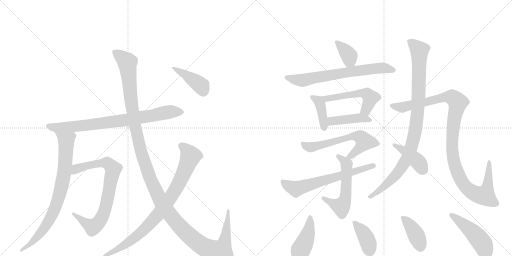
t = 0.00 s
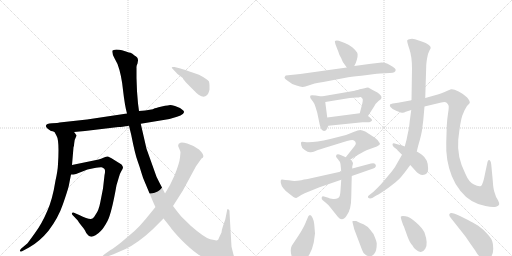
t = 3.23 s
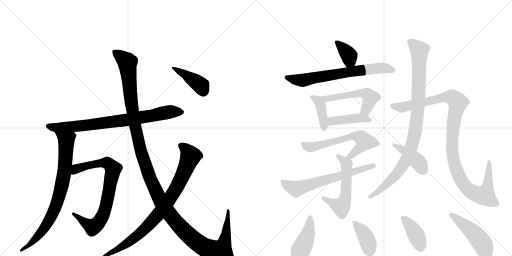
t = 6.46 s
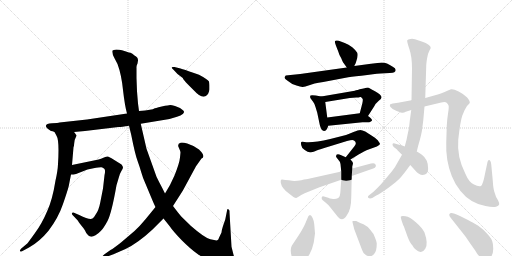
t = 9.69 s
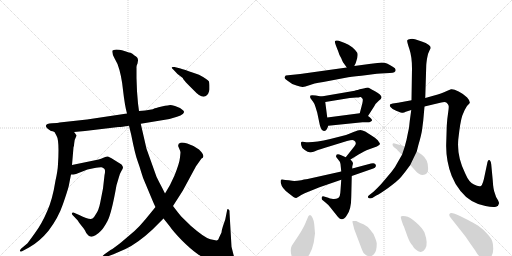
t = 12.92 s
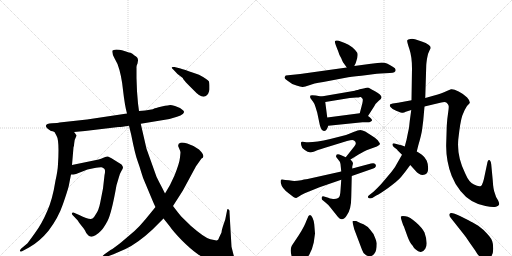
t = 16.15 s

The animated SVG that drew these frames (rendered in a browser with its animation timeline set to each time). Animation: 21 CSS @keyframes rules; one cycle of 16.15 s.

<svg version="1.1" viewBox="0 0 2048 1024" xmlns="http://www.w3.org/2000/svg">
  <g stroke="lightgray" stroke-dasharray="1,1" stroke-width="1" transform="scale(4, 4)">
    <line x1="0" y1="0" x2="256" y2="256"></line>
    <line x1="256" y1="0" x2="0" y2="256"></line>
    <line x1="128" y1="0" x2="128" y2="256"></line>
    <line x1="0" y1="128" x2="256" y2="128"></line>
    <line x1="256" y1="0" x2="512" y2="256"></line>
    <line x1="512" y1="0" x2="256" y2="256"></line>
    <line x1="384" y1="0" x2="384" y2="256"></line>
    <line x1="256" y1="128" x2="512" y2="128"></line>
  </g>
<g transform="scale(1, -1) translate(0, -850)">
   <style type="text/css">
    @keyframes keyframes0 {
      from {
       stroke: black;
       stroke-dashoffset: 795;
       stroke-width: 128;
       }
       72% {
       animation-timing-function: step-end;
       stroke: black;
       stroke-dashoffset: 0;
       stroke-width: 128;
       }
       to {
       stroke: black;
       stroke-width: 1024;
       }
       }
       #make-me-a-hanzi-animation-0 {
         animation: keyframes0 0.896973s both;
         animation-delay: 0.000000s;
         animation-timing-function: linear;
       }
    @keyframes keyframes1 {
      from {
       stroke: black;
       stroke-dashoffset: 803;
       stroke-width: 128;
       }
       72% {
       animation-timing-function: step-end;
       stroke: black;
       stroke-dashoffset: 0;
       stroke-width: 128;
       }
       to {
       stroke: black;
       stroke-width: 1024;
       }
       }
       #make-me-a-hanzi-animation-1 {
         animation: keyframes1 0.903483s both;
         animation-delay: 0.896973s;
         animation-timing-function: linear;
       }
    @keyframes keyframes2 {
      from {
       stroke: black;
       stroke-dashoffset: 784;
       stroke-width: 128;
       }
       72% {
       animation-timing-function: step-end;
       stroke: black;
       stroke-dashoffset: 0;
       stroke-width: 128;
       }
       to {
       stroke: black;
       stroke-width: 1024;
       }
       }
       #make-me-a-hanzi-animation-2 {
         animation: keyframes2 0.888021s both;
         animation-delay: 1.800456s;
         animation-timing-function: linear;
       }
    @keyframes keyframes3 {
      from {
       stroke: black;
       stroke-dashoffset: 1387;
       stroke-width: 128;
       }
       82% {
       animation-timing-function: step-end;
       stroke: black;
       stroke-dashoffset: 0;
       stroke-width: 128;
       }
       to {
       stroke: black;
       stroke-width: 1024;
       }
       }
       #make-me-a-hanzi-animation-3 {
         animation: keyframes3 1.378743s both;
         animation-delay: 2.688477s;
         animation-timing-function: linear;
       }
    @keyframes keyframes4 {
      from {
       stroke: black;
       stroke-dashoffset: 856;
       stroke-width: 128;
       }
       74% {
       animation-timing-function: step-end;
       stroke: black;
       stroke-dashoffset: 0;
       stroke-width: 128;
       }
       to {
       stroke: black;
       stroke-width: 1024;
       }
       }
       #make-me-a-hanzi-animation-4 {
         animation: keyframes4 0.946615s both;
         animation-delay: 4.067220s;
         animation-timing-function: linear;
       }
    @keyframes keyframes5 {
      from {
       stroke: black;
       stroke-dashoffset: 413;
       stroke-width: 128;
       }
       57% {
       animation-timing-function: step-end;
       stroke: black;
       stroke-dashoffset: 0;
       stroke-width: 128;
       }
       to {
       stroke: black;
       stroke-width: 1024;
       }
       }
       #make-me-a-hanzi-animation-5 {
         animation: keyframes5 0.586100s both;
         animation-delay: 5.013835s;
         animation-timing-function: linear;
       }
    @keyframes keyframes6 {
      from {
       stroke: black;
       stroke-dashoffset: 368;
       stroke-width: 128;
       }
       55% {
       animation-timing-function: step-end;
       stroke: black;
       stroke-dashoffset: 0;
       stroke-width: 128;
       }
       to {
       stroke: black;
       stroke-width: 1024;
       }
       }
       #make-me-a-hanzi-animation-6 {
         animation: keyframes6 0.549479s both;
         animation-delay: 5.599935s;
         animation-timing-function: linear;
       }
    @keyframes keyframes7 {
      from {
       stroke: black;
       stroke-dashoffset: 683;
       stroke-width: 128;
       }
       69% {
       animation-timing-function: step-end;
       stroke: black;
       stroke-dashoffset: 0;
       stroke-width: 128;
       }
       to {
       stroke: black;
       stroke-width: 1024;
       }
       }
       #make-me-a-hanzi-animation-7 {
         animation: keyframes7 0.805827s both;
         animation-delay: 6.149414s;
         animation-timing-function: linear;
       }
    @keyframes keyframes8 {
      from {
       stroke: black;
       stroke-dashoffset: 400;
       stroke-width: 128;
       }
       57% {
       animation-timing-function: step-end;
       stroke: black;
       stroke-dashoffset: 0;
       stroke-width: 128;
       }
       to {
       stroke: black;
       stroke-width: 1024;
       }
       }
       #make-me-a-hanzi-animation-8 {
         animation: keyframes8 0.575521s both;
         animation-delay: 6.955241s;
         animation-timing-function: linear;
       }
    @keyframes keyframes9 {
      from {
       stroke: black;
       stroke-dashoffset: 523;
       stroke-width: 128;
       }
       63% {
       animation-timing-function: step-end;
       stroke: black;
       stroke-dashoffset: 0;
       stroke-width: 128;
       }
       to {
       stroke: black;
       stroke-width: 1024;
       }
       }
       #make-me-a-hanzi-animation-9 {
         animation: keyframes9 0.675618s both;
         animation-delay: 7.530762s;
         animation-timing-function: linear;
       }
    @keyframes keyframes10 {
      from {
       stroke: black;
       stroke-dashoffset: 424;
       stroke-width: 128;
       }
       58% {
       animation-timing-function: step-end;
       stroke: black;
       stroke-dashoffset: 0;
       stroke-width: 128;
       }
       to {
       stroke: black;
       stroke-width: 1024;
       }
       }
       #make-me-a-hanzi-animation-10 {
         animation: keyframes10 0.595052s both;
         animation-delay: 8.206380s;
         animation-timing-function: linear;
       }
    @keyframes keyframes11 {
      from {
       stroke: black;
       stroke-dashoffset: 613;
       stroke-width: 128;
       }
       67% {
       animation-timing-function: step-end;
       stroke: black;
       stroke-dashoffset: 0;
       stroke-width: 128;
       }
       to {
       stroke: black;
       stroke-width: 1024;
       }
       }
       #make-me-a-hanzi-animation-11 {
         animation: keyframes11 0.748861s both;
         animation-delay: 8.801432s;
         animation-timing-function: linear;
       }
    @keyframes keyframes12 {
      from {
       stroke: black;
       stroke-dashoffset: 551;
       stroke-width: 128;
       }
       64% {
       animation-timing-function: step-end;
       stroke: black;
       stroke-dashoffset: 0;
       stroke-width: 128;
       }
       to {
       stroke: black;
       stroke-width: 1024;
       }
       }
       #make-me-a-hanzi-animation-12 {
         animation: keyframes12 0.698405s both;
         animation-delay: 9.550293s;
         animation-timing-function: linear;
       }
    @keyframes keyframes13 {
      from {
       stroke: black;
       stroke-dashoffset: 643;
       stroke-width: 128;
       }
       68% {
       animation-timing-function: step-end;
       stroke: black;
       stroke-dashoffset: 0;
       stroke-width: 128;
       }
       to {
       stroke: black;
       stroke-width: 1024;
       }
       }
       #make-me-a-hanzi-animation-13 {
         animation: keyframes13 0.773275s both;
         animation-delay: 10.248698s;
         animation-timing-function: linear;
       }
    @keyframes keyframes14 {
      from {
       stroke: black;
       stroke-dashoffset: 964;
       stroke-width: 128;
       }
       76% {
       animation-timing-function: step-end;
       stroke: black;
       stroke-dashoffset: 0;
       stroke-width: 128;
       }
       to {
       stroke: black;
       stroke-width: 1024;
       }
       }
       #make-me-a-hanzi-animation-14 {
         animation: keyframes14 1.034505s both;
         animation-delay: 11.021973s;
         animation-timing-function: linear;
       }
    @keyframes keyframes15 {
      from {
       stroke: black;
       stroke-dashoffset: 1107;
       stroke-width: 128;
       }
       78% {
       animation-timing-function: step-end;
       stroke: black;
       stroke-dashoffset: 0;
       stroke-width: 128;
       }
       to {
       stroke: black;
       stroke-width: 1024;
       }
       }
       #make-me-a-hanzi-animation-15 {
         animation: keyframes15 1.150879s both;
         animation-delay: 12.056478s;
         animation-timing-function: linear;
       }
    @keyframes keyframes16 {
      from {
       stroke: black;
       stroke-dashoffset: 410;
       stroke-width: 128;
       }
       57% {
       animation-timing-function: step-end;
       stroke: black;
       stroke-dashoffset: 0;
       stroke-width: 128;
       }
       to {
       stroke: black;
       stroke-width: 1024;
       }
       }
       #make-me-a-hanzi-animation-16 {
         animation: keyframes16 0.583659s both;
         animation-delay: 13.207357s;
         animation-timing-function: linear;
       }
    @keyframes keyframes17 {
      from {
       stroke: black;
       stroke-dashoffset: 418;
       stroke-width: 128;
       }
       58% {
       animation-timing-function: step-end;
       stroke: black;
       stroke-dashoffset: 0;
       stroke-width: 128;
       }
       to {
       stroke: black;
       stroke-width: 1024;
       }
       }
       #make-me-a-hanzi-animation-17 {
         animation: keyframes17 0.590169s both;
         animation-delay: 13.791016s;
         animation-timing-function: linear;
       }
    @keyframes keyframes18 {
      from {
       stroke: black;
       stroke-dashoffset: 389;
       stroke-width: 128;
       }
       56% {
       animation-timing-function: step-end;
       stroke: black;
       stroke-dashoffset: 0;
       stroke-width: 128;
       }
       to {
       stroke: black;
       stroke-width: 1024;
       }
       }
       #make-me-a-hanzi-animation-18 {
         animation: keyframes18 0.566569s both;
         animation-delay: 14.381185s;
         animation-timing-function: linear;
       }
    @keyframes keyframes19 {
      from {
       stroke: black;
       stroke-dashoffset: 399;
       stroke-width: 128;
       }
       56% {
       animation-timing-function: step-end;
       stroke: black;
       stroke-dashoffset: 0;
       stroke-width: 128;
       }
       to {
       stroke: black;
       stroke-width: 1024;
       }
       }
       #make-me-a-hanzi-animation-19 {
         animation: keyframes19 0.574707s both;
         animation-delay: 14.947754s;
         animation-timing-function: linear;
       }
    @keyframes keyframes20 {
      from {
       stroke: black;
       stroke-dashoffset: 464;
       stroke-width: 128;
       }
       60% {
       animation-timing-function: step-end;
       stroke: black;
       stroke-dashoffset: 0;
       stroke-width: 128;
       }
       to {
       stroke: black;
       stroke-width: 1024;
       }
       }
       #make-me-a-hanzi-animation-20 {
         animation: keyframes20 0.627604s both;
         animation-delay: 15.522461s;
         animation-timing-function: linear;
       }
</style>
<path d="M 204 326 Q 210 326 218 322 L 296 322 L 340 326 L 474 342 Q 486 342 516 347 L 563 355 L 678 374 L 708 383 Q 724 387 731 394 Q 739 401 734 407 Q 729 412 720 418 L 700 426 Q 686 430 681 430 Q 677 430 647 424 Q 618 417 617 416 Q 612 411 556 406 L 508 396 L 348 372 L 238 360 Q 233 358 208 357 Q 184 355 184 348 Q 181 341 204 326 Z" fill="lightgray"></path> 
<path d="M 218 322 L 226 307 Q 238 289 232 194 Q 231 167 222 128 Q 210 52 189 6 Q 168 -44 140 -82 Q 112 -121 109 -124 L 84 -145 Q 78 -152 80 -155 Q 83 -158 90 -154 L 116 -140 Q 158 -117 194 -73 Q 233 -22 252 34 Q 271 89 275 106 L 284 152 L 288 190 L 294 261 Q 296 264 297 278 Q 298 292 302 298 L 306 307 Q 307 309 302 314 Q 300 318 296 322 C 278 346 204 348 218 322 Z" fill="lightgray"></path> 
<path d="M 284 152 L 294 152 L 304 154 L 350 172 L 374 177 Q 401 182 406 181 Q 411 180 417 175 Q 423 170 418 149 L 412 96 L 401 40 Q 395 8 382 -9 Q 375 -22 370 -24 Q 359 -31 317 -10 L 296 -1 Q 290 2 288 -3 Q 286 -8 294 -14 L 311 -32 Q 312 -35 326 -53 Q 341 -71 342 -76 Q 344 -81 350 -88 Q 356 -96 362 -96 Q 369 -99 382 -91 Q 395 -83 404 -73 Q 414 -64 430 -34 Q 446 -4 466 109 L 474 136 Q 478 154 485 165 Q 492 175 492 180 Q 492 184 486 192 L 446 217 Q 437 222 432 224 Q 427 225 416 220 L 404 215 Q 397 212 380 209 L 288 190 C 259 184 254 150 284 152 Z" fill="lightgray"></path> 
<path d="M 516 347 L 525 310 Q 540 234 550 207 Q 560 179 565 161 Q 570 142 582 115 L 605 60 Q 617 31 622 22 L 654 -24 L 678 -54 Q 693 -76 727 -111 Q 762 -146 789 -165 Q 817 -185 852 -197 Q 887 -210 912 -210 Q 927 -212 934 -206 Q 941 -200 941 -191 L 934 -169 L 926 -137 L 918 1 Q 919 11 913 13 Q 911 15 909 12 L 901 -28 L 892 -54 Q 887 -69 886 -80 L 876 -101 Q 874 -109 869 -111 Q 865 -113 841 -107 Q 818 -101 764 -54 L 726 -17 Q 713 -2 692 26 L 660 76 L 649 98 Q 635 124 626 143 L 586 255 L 563 355 L 556 406 L 552 436 L 548 485 L 546 538 L 546 579 Q 545 586 550 596 L 552 608 Q 553 620 538 628 Q 529 637 522 639 Q 516 640 507 643 L 488 649 Q 478 652 465 652 Q 453 651 450 648 Q 446 639 458 617 L 470 594 Q 486 551 492 490 Q 499 428 508 396 L 516 347 Z" fill="lightgray"></path> 
<path d="M 622 22 L 582 -27 Q 558 -56 538 -74 L 484 -120 Q 455 -143 442 -150 L 418 -167 Q 408 -174 410 -179 Q 412 -184 424 -178 L 454 -167 L 502 -146 Q 552 -122 609 -69 L 654 -24 L 692 26 L 731 87 L 784 185 L 806 216 Q 813 219 813 223 Q 816 232 796 252 Q 770 270 749 276 Q 728 282 722 279 Q 708 274 715 260 Q 722 245 722 240 L 720 220 Q 718 198 698 148 L 680 110 L 660 76 L 622 22 Z" fill="lightgray"></path> 
<path d="M 722 576 L 698 582 Q 688 583 687 581 Q 686 579 694 571 L 710 554 L 731 538 Q 732 533 752 512 L 780 484 Q 786 477 796 470 Q 819 455 832 474 Q 837 486 838 492 L 838 508 Q 838 514 836 524 Q 830 533 796 551 L 770 560 Q 738 572 722 576 Z" fill="lightgray"></path> 
<path d="M 1417 586 L 1423 598 Q 1434 628 1429 639 Q 1423 649 1409 661 Q 1394 672 1379 678 L 1355 687 Q 1344 690 1340 686 Q 1338 683 1344 667 L 1353 644 Q 1357 629 1365 617 Q 1372 600 1375 597 L 1387 580 C 1403 558 1404 559 1417 586 Z" fill="lightgray"></path> 
<path d="M 1559 558 Q 1573 558 1577 561 Q 1591 572 1571 583 Q 1547 600 1527 600 L 1484 595 L 1417 586 L 1387 580 L 1201 554 L 1143 548 Q 1138 543 1138 539 Q 1139 535 1149 528 L 1169 514 L 1186 508 Q 1203 502 1211 502.5 Q 1219 503 1237 509 Q 1252 516 1293 522 L 1393 541 Q 1418 545 1469 550.5 Q 1520 556 1522 556 L 1559 558 Z" fill="lightgray"></path> 
<path d="M 1285 464 L 1263 468 Q 1245 471 1242 468 Q 1239 464 1242 457 L 1253 442 Q 1258 437 1262 422 L 1269 399 L 1279 351 Q 1285 326 1296 326 Q 1307 326 1313 347 L 1309 380 L 1301 442 C 1298 462 1298 462 1285 464 Z" fill="lightgray"></path> 
<path d="M 1472 386 L 1497 425 Q 1500 434 1515 447 Q 1543 463 1500 485 Q 1474 499 1472 500 Q 1470 500 1449 495 Q 1427 490 1419 487 L 1285 464 C 1255 459 1271 437 1301 442 L 1399 458 L 1425 460 Q 1435 460 1441 462 L 1443 462 Q 1449 458 1451 453 Q 1452 448 1449 435 L 1439 397 C 1431 368 1456 361 1472 386 Z" fill="lightgray"></path> 
<path d="M 1313 347 L 1450 361 L 1477 361 Q 1485 363 1488 368 Q 1490 373 1472 386 C 1455 399 1455 399 1439 397 L 1309 380 C 1279 376 1283 344 1313 347 Z" fill="lightgray"></path> 
<path d="M 1402 212 L 1436 233 Q 1461 247 1466 249 L 1499 261 Q 1518 268 1520 275 Q 1520 276 1511 289 Q 1499 301 1489 306 L 1461 324 Q 1449 330 1441 330 Q 1433 330 1414 322 Q 1395 314 1384 310 L 1321 294 Q 1248 277 1218 282 Q 1207 284 1205 282 Q 1203 279 1205 269 Q 1206 258 1219 250 Q 1231 241 1240 241 Q 1249 240 1260 245 Q 1271 250 1297 258 L 1388 286 Q 1412 292 1416 288 Q 1430 279 1417 264 L 1383 221 C 1364 197 1376 196 1402 212 Z" fill="lightgray"></path> 
<path d="M 1383 221 L 1365 229 Q 1344 240 1344 224 Q 1344 221 1352.5 212.5 Q 1361 204 1362 194 L 1365 164 L 1365 131 L 1362 88 Q 1361 63 1353 58 Q 1344 53 1332 54 Q 1328 56 1320 56 L 1313 59 L 1296 64 Q 1289 66 1287 61 Q 1285 53 1291 49 L 1302 40 Q 1311 33 1320 22 L 1352 -18 Q 1370 -40 1388 -10 Q 1405 14 1405 62 L 1407 146 L 1409 176 L 1409 184 L 1412 196 Q 1412 202 1402 212 L 1383 221 Z" fill="lightgray"></path> 
<path d="M 1365 164 L 1235 135 Q 1229 134 1205 129.5 Q 1181 125 1168.5 127 Q 1156 129 1141 130 Q 1127 133 1124.5 131 Q 1122 129 1123 119 Q 1127 96 1157 75 Q 1178 57 1185 58 Q 1193 62 1205 70 Q 1217 78 1236 84 L 1278 101 L 1365 131 L 1407 146 L 1493 176 Q 1501 178 1503 184 Q 1505 190 1500.5 194.5 Q 1496 199 1484 196 L 1409 176 L 1365 164 Z" fill="lightgray"></path> 
<path d="M 1701 458 L 1705 589 Q 1705 595 1708 615.5 Q 1711 636 1717 646 L 1723 658 Q 1723 672 1687 684 L 1660 693 Q 1652 696 1641.5 694.5 Q 1631 693 1629 689 Q 1627 685 1637.5 654 Q 1648 623 1648 576 L 1646 449 L 1645 410 L 1639 366 Q 1637 336 1631 315 Q 1627 291 1619 264 L 1608 231 L 1588 196 Q 1581 181 1567 164 Q 1553 147 1524 113 Q 1507 95 1494 83 L 1480 72 Q 1468 64 1473 59 Q 1478 54 1489 58 L 1505 68 Q 1515 72 1552.5 98.5 Q 1590 125 1605 143 Q 1620 161 1641 190 L 1667 244 L 1673 268 Q 1686 311 1689 336 Q 1692 361 1693 368 L 1698 424 L 1701 458 Z" fill="lightgray"></path> 
<path d="M 1785 280 Q 1782 210 1807 146 Q 1820 113 1842 86 Q 1881 37 1942 26 Q 1971 20 1984 23 Q 1995 28 1996.5 32.5 Q 1998 37 1992 49 Q 1982 64 1979 78 Q 1973 92 1971 128 L 1965 192 Q 1963 210 1956 210 Q 1952 210 1950 202 L 1939 150 Q 1932 112 1924 106.5 Q 1916 101 1896 112 Q 1876 120 1861 156 Q 1827 223 1833 291 Q 1841 365 1849 387.5 Q 1857 410 1868 426 Q 1874 432 1879 438 Q 1881 446 1868.5 460 Q 1856 474 1834.5 484.5 Q 1813 495 1804 493 Q 1789 487 1776 481 Q 1763 475 1751 472 L 1701 458 L 1646 449 L 1592 439 L 1571 436 Q 1563 435 1560 432 Q 1558 426 1562 422 Q 1567 414 1586.5 406.5 Q 1606 399 1611 399 Q 1616 399 1623 403 L 1645 410 L 1698 424 L 1765 440 Q 1780 445 1786.5 439.5 Q 1793 434 1794.5 427 Q 1796 420 1792.5 399.5 Q 1789 379 1787 346 L 1785 280 Z" fill="lightgray"></path> 
<path d="M 1619 264 L 1606 269 L 1605 269 L 1589 273 L 1579 276 Q 1571 278 1570 273 Q 1569 268 1575 262 L 1588 252 Q 1589 250 1594 245 L 1608 231 L 1641 190 L 1661 168 Q 1680 145 1700 152 Q 1712 156 1712.5 175 Q 1713 194 1707 207.5 Q 1701 221 1687.5 231 Q 1674 241 1667 244 L 1619 264 Z" fill="lightgray"></path> 
<path d="M 1260 -84 L 1257 -47 Q 1256 -34 1250.5 -22 Q 1245 -10 1240 -10 Q 1236 -11 1234 -14 Q 1232 -17 1222 -42 Q 1212 -67 1179 -115 L 1167 -133 Q 1158 -152 1169 -182 Q 1173 -192 1184.5 -196.5 Q 1196 -201 1211 -196 Q 1225 -190 1237.5 -167.5 Q 1250 -145 1255 -120 L 1260 -84 Z" fill="lightgray"></path> 
<path d="M 1507 -123 Q 1507 -118 1501 -103 Q 1497 -86 1480 -68 Q 1470 -55 1454 -47 Q 1430 -38 1425 -34 Q 1414 -33 1411 -34 Q 1409 -36 1411 -43 L 1417 -67 L 1448 -149 Q 1453 -164 1461 -168 Q 1482 -184 1497 -165 Q 1507 -155 1507 -123 Z" fill="lightgray"></path> 
<path d="M 1698 -80 Q 1690 -62 1664.5 -39.5 Q 1639 -17 1622 -15 Q 1605 -13 1603.5 -16 Q 1602 -19 1608 -36.5 Q 1614 -54 1616 -56 L 1617 -60 L 1630 -96 Q 1639 -121 1650 -132 Q 1654 -141 1663 -148 Q 1673 -158 1683.5 -157.5 Q 1694 -157 1701 -145 Q 1714 -126 1698 -80 Z" fill="lightgray"></path> 
<path d="M 1949.5 -86 Q 1934 -68 1913 -53 L 1889 -39 Q 1887 -38 1874 -31 L 1840 -14 Q 1802 5 1799 -5 Q 1793 -12 1805 -24 L 1858 -91 Q 1860 -93 1881 -124 L 1900 -151 Q 1910 -168 1918 -176 Q 1947 -198 1965 -176 Q 1973 -163 1973 -144.5 Q 1973 -126 1969 -115 Q 1965 -104 1957.25 -95 L 1949.5 -86 Z" fill="lightgray"></path> 
      <clipPath id="make-me-a-hanzi-clip-0">
      <path d="M 204 326 Q 210 326 218 322 L 296 322 L 340 326 L 474 342 Q 486 342 516 347 L 563 355 L 678 374 L 708 383 Q 724 387 731 394 Q 739 401 734 407 Q 729 412 720 418 L 700 426 Q 686 430 681 430 Q 677 430 647 424 Q 618 417 617 416 Q 612 411 556 406 L 508 396 L 348 372 L 238 360 Q 233 358 208 357 Q 184 355 184 348 Q 181 341 204 326 Z" fill="lightgray"></path>
      </clipPath>
      <path clip-path="url(#make-me-a-hanzi-clip-0)" d="M 192 346 L 226 339 L 331 347 L 503 370 L 688 404 L 725 402 " fill="none" id="make-me-a-hanzi-animation-0" stroke-dasharray="667 1334" stroke-linecap="round"></path>

      <clipPath id="make-me-a-hanzi-clip-1">
      <path d="M 218 322 L 226 307 Q 238 289 232 194 Q 231 167 222 128 Q 210 52 189 6 Q 168 -44 140 -82 Q 112 -121 109 -124 L 84 -145 Q 78 -152 80 -155 Q 83 -158 90 -154 L 116 -140 Q 158 -117 194 -73 Q 233 -22 252 34 Q 271 89 275 106 L 284 152 L 288 190 L 294 261 Q 296 264 297 278 Q 298 292 302 298 L 306 307 Q 307 309 302 314 Q 300 318 296 322 C 278 346 204 348 218 322 Z" fill="lightgray"></path>
      </clipPath>
      <path clip-path="url(#make-me-a-hanzi-clip-1)" d="M 226 321 L 265 289 L 260 187 L 233 52 L 183 -55 L 118 -130 L 85 -151 " fill="none" id="make-me-a-hanzi-animation-1" stroke-dasharray="675 1350" stroke-linecap="round"></path>

      <clipPath id="make-me-a-hanzi-clip-2">
      <path d="M 284 152 L 294 152 L 304 154 L 350 172 L 374 177 Q 401 182 406 181 Q 411 180 417 175 Q 423 170 418 149 L 412 96 L 401 40 Q 395 8 382 -9 Q 375 -22 370 -24 Q 359 -31 317 -10 L 296 -1 Q 290 2 288 -3 Q 286 -8 294 -14 L 311 -32 Q 312 -35 326 -53 Q 341 -71 342 -76 Q 344 -81 350 -88 Q 356 -96 362 -96 Q 369 -99 382 -91 Q 395 -83 404 -73 Q 414 -64 430 -34 Q 446 -4 466 109 L 474 136 Q 478 154 485 165 Q 492 175 492 180 Q 492 184 486 192 L 446 217 Q 437 222 432 224 Q 427 225 416 220 L 404 215 Q 397 212 380 209 L 288 190 C 259 184 254 150 284 152 Z" fill="lightgray"></path>
      </clipPath>
      <path clip-path="url(#make-me-a-hanzi-clip-2)" d="M 289 158 L 315 178 L 404 198 L 429 198 L 453 173 L 422 16 L 392 -43 L 367 -57 L 293 -7 " fill="none" id="make-me-a-hanzi-animation-2" stroke-dasharray="656 1312" stroke-linecap="round"></path>

      <clipPath id="make-me-a-hanzi-clip-3">
      <path d="M 516 347 L 525 310 Q 540 234 550 207 Q 560 179 565 161 Q 570 142 582 115 L 605 60 Q 617 31 622 22 L 654 -24 L 678 -54 Q 693 -76 727 -111 Q 762 -146 789 -165 Q 817 -185 852 -197 Q 887 -210 912 -210 Q 927 -212 934 -206 Q 941 -200 941 -191 L 934 -169 L 926 -137 L 918 1 Q 919 11 913 13 Q 911 15 909 12 L 901 -28 L 892 -54 Q 887 -69 886 -80 L 876 -101 Q 874 -109 869 -111 Q 865 -113 841 -107 Q 818 -101 764 -54 L 726 -17 Q 713 -2 692 26 L 660 76 L 649 98 Q 635 124 626 143 L 586 255 L 563 355 L 556 406 L 552 436 L 548 485 L 546 538 L 546 579 Q 545 586 550 596 L 552 608 Q 553 620 538 628 Q 529 637 522 639 Q 516 640 507 643 L 488 649 Q 478 652 465 652 Q 453 651 450 648 Q 446 639 458 617 L 470 594 Q 486 551 492 490 Q 499 428 508 396 L 516 347 Z" fill="lightgray"></path>
      </clipPath>
      <path clip-path="url(#make-me-a-hanzi-clip-3)" d="M 459 643 L 509 600 L 528 419 L 558 267 L 602 131 L 666 10 L 732 -70 L 788 -119 L 826 -143 L 875 -157 L 882 -157 L 899 -115 L 913 6 " fill="none" id="make-me-a-hanzi-animation-3" stroke-dasharray="1259 2518" stroke-linecap="round"></path>

      <clipPath id="make-me-a-hanzi-clip-4">
      <path d="M 622 22 L 582 -27 Q 558 -56 538 -74 L 484 -120 Q 455 -143 442 -150 L 418 -167 Q 408 -174 410 -179 Q 412 -184 424 -178 L 454 -167 L 502 -146 Q 552 -122 609 -69 L 654 -24 L 692 26 L 731 87 L 784 185 L 806 216 Q 813 219 813 223 Q 816 232 796 252 Q 770 270 749 276 Q 728 282 722 279 Q 708 274 715 260 Q 722 245 722 240 L 720 220 Q 718 198 698 148 L 680 110 L 660 76 L 622 22 Z" fill="lightgray"></path>
      </clipPath>
      <path clip-path="url(#make-me-a-hanzi-clip-4)" d="M 724 267 L 746 250 L 762 225 L 718 121 L 666 36 L 617 -25 L 553 -90 L 479 -142 L 417 -175 " fill="none" id="make-me-a-hanzi-animation-4" stroke-dasharray="728 1456" stroke-linecap="round"></path>

      <clipPath id="make-me-a-hanzi-clip-5">
      <path d="M 722 576 L 698 582 Q 688 583 687 581 Q 686 579 694 571 L 710 554 L 731 538 Q 732 533 752 512 L 780 484 Q 786 477 796 470 Q 819 455 832 474 Q 837 486 838 492 L 838 508 Q 838 514 836 524 Q 830 533 796 551 L 770 560 Q 738 572 722 576 Z" fill="lightgray"></path>
      </clipPath>
      <path clip-path="url(#make-me-a-hanzi-clip-5)" d="M 693 578 L 789 520 L 804 507 L 814 484 " fill="none" id="make-me-a-hanzi-animation-5" stroke-dasharray="285 570" stroke-linecap="round"></path>

      <clipPath id="make-me-a-hanzi-clip-6">
      <path d="M 1417 586 L 1423 598 Q 1434 628 1429 639 Q 1423 649 1409 661 Q 1394 672 1379 678 L 1355 687 Q 1344 690 1340 686 Q 1338 683 1344 667 L 1353 644 Q 1357 629 1365 617 Q 1372 600 1375 597 L 1387 580 C 1403 558 1404 559 1417 586 Z" fill="lightgray"></path>
      </clipPath>
      <path clip-path="url(#make-me-a-hanzi-clip-6)" d="M 1348 683 L 1393 633 L 1399 610 L 1393 590 " fill="none" id="make-me-a-hanzi-animation-6" stroke-dasharray="240 480" stroke-linecap="round"></path>

      <clipPath id="make-me-a-hanzi-clip-7">
      <path d="M 1559 558 Q 1573 558 1577 561 Q 1591 572 1571 583 Q 1547 600 1527 600 L 1484 595 L 1417 586 L 1387 580 L 1201 554 L 1143 548 Q 1138 543 1138 539 Q 1139 535 1149 528 L 1169 514 L 1186 508 Q 1203 502 1211 502.5 Q 1219 503 1237 509 Q 1252 516 1293 522 L 1393 541 Q 1418 545 1469 550.5 Q 1520 556 1522 556 L 1559 558 Z" fill="lightgray"></path>
      </clipPath>
      <path clip-path="url(#make-me-a-hanzi-clip-7)" d="M 1149 539 L 1209 529 L 1508 577 L 1571 571 " fill="none" id="make-me-a-hanzi-animation-7" stroke-dasharray="555 1110" stroke-linecap="round"></path>

      <clipPath id="make-me-a-hanzi-clip-8">
      <path d="M 1285 464 L 1263 468 Q 1245 471 1242 468 Q 1239 464 1242 457 L 1253 442 Q 1258 437 1262 422 L 1269 399 L 1279 351 Q 1285 326 1296 326 Q 1307 326 1313 347 L 1309 380 L 1301 442 C 1298 462 1298 462 1285 464 Z" fill="lightgray"></path>
      </clipPath>
      <path clip-path="url(#make-me-a-hanzi-clip-8)" d="M 1247 462 L 1274 446 L 1282 432 L 1296 337 " fill="none" id="make-me-a-hanzi-animation-8" stroke-dasharray="272 544" stroke-linecap="round"></path>

      <clipPath id="make-me-a-hanzi-clip-9">
      <path d="M 1472 386 L 1497 425 Q 1500 434 1515 447 Q 1543 463 1500 485 Q 1474 499 1472 500 Q 1470 500 1449 495 Q 1427 490 1419 487 L 1285 464 C 1255 459 1271 437 1301 442 L 1399 458 L 1425 460 Q 1435 460 1441 462 L 1443 462 Q 1449 458 1451 453 Q 1452 448 1449 435 L 1439 397 C 1431 368 1456 361 1472 386 Z" fill="lightgray"></path>
      </clipPath>
      <path clip-path="url(#make-me-a-hanzi-clip-9)" d="M 1293 461 L 1320 457 L 1443 479 L 1461 476 L 1482 459 L 1467 417 L 1447 402 " fill="none" id="make-me-a-hanzi-animation-9" stroke-dasharray="395 790" stroke-linecap="round"></path>

      <clipPath id="make-me-a-hanzi-clip-10">
      <path d="M 1313 347 L 1450 361 L 1477 361 Q 1485 363 1488 368 Q 1490 373 1472 386 C 1455 399 1455 399 1439 397 L 1309 380 C 1279 376 1283 344 1313 347 Z" fill="lightgray"></path>
      </clipPath>
      <path clip-path="url(#make-me-a-hanzi-clip-10)" d="M 1317 375 L 1327 365 L 1434 379 L 1479 369 " fill="none" id="make-me-a-hanzi-animation-10" stroke-dasharray="296 592" stroke-linecap="round"></path>

      <clipPath id="make-me-a-hanzi-clip-11">
      <path d="M 1402 212 L 1436 233 Q 1461 247 1466 249 L 1499 261 Q 1518 268 1520 275 Q 1520 276 1511 289 Q 1499 301 1489 306 L 1461 324 Q 1449 330 1441 330 Q 1433 330 1414 322 Q 1395 314 1384 310 L 1321 294 Q 1248 277 1218 282 Q 1207 284 1205 282 Q 1203 279 1205 269 Q 1206 258 1219 250 Q 1231 241 1240 241 Q 1249 240 1260 245 Q 1271 250 1297 258 L 1388 286 Q 1412 292 1416 288 Q 1430 279 1417 264 L 1383 221 C 1364 197 1376 196 1402 212 Z" fill="lightgray"></path>
      </clipPath>
      <path clip-path="url(#make-me-a-hanzi-clip-11)" d="M 1212 275 L 1224 265 L 1243 261 L 1402 303 L 1441 302 L 1458 284 L 1451 273 L 1402 225 L 1390 224 " fill="none" id="make-me-a-hanzi-animation-11" stroke-dasharray="485 970" stroke-linecap="round"></path>

      <clipPath id="make-me-a-hanzi-clip-12">
      <path d="M 1383 221 L 1365 229 Q 1344 240 1344 224 Q 1344 221 1352.5 212.5 Q 1361 204 1362 194 L 1365 164 L 1365 131 L 1362 88 Q 1361 63 1353 58 Q 1344 53 1332 54 Q 1328 56 1320 56 L 1313 59 L 1296 64 Q 1289 66 1287 61 Q 1285 53 1291 49 L 1302 40 Q 1311 33 1320 22 L 1352 -18 Q 1370 -40 1388 -10 Q 1405 14 1405 62 L 1407 146 L 1409 176 L 1409 184 L 1412 196 Q 1412 202 1402 212 L 1383 221 Z" fill="lightgray"></path>
      </clipPath>
      <path clip-path="url(#make-me-a-hanzi-clip-12)" d="M 1355 224 L 1386 193 L 1381 54 L 1365 24 L 1294 57 " fill="none" id="make-me-a-hanzi-animation-12" stroke-dasharray="423 846" stroke-linecap="round"></path>

      <clipPath id="make-me-a-hanzi-clip-13">
      <path d="M 1365 164 L 1235 135 Q 1229 134 1205 129.5 Q 1181 125 1168.5 127 Q 1156 129 1141 130 Q 1127 133 1124.5 131 Q 1122 129 1123 119 Q 1127 96 1157 75 Q 1178 57 1185 58 Q 1193 62 1205 70 Q 1217 78 1236 84 L 1278 101 L 1365 131 L 1407 146 L 1493 176 Q 1501 178 1503 184 Q 1505 190 1500.5 194.5 Q 1496 199 1484 196 L 1409 176 L 1365 164 Z" fill="lightgray"></path>
      </clipPath>
      <path clip-path="url(#make-me-a-hanzi-clip-13)" d="M 1128 124 L 1183 94 L 1494 187 " fill="none" id="make-me-a-hanzi-animation-13" stroke-dasharray="515 1030" stroke-linecap="round"></path>

      <clipPath id="make-me-a-hanzi-clip-14">
      <path d="M 1701 458 L 1705 589 Q 1705 595 1708 615.5 Q 1711 636 1717 646 L 1723 658 Q 1723 672 1687 684 L 1660 693 Q 1652 696 1641.5 694.5 Q 1631 693 1629 689 Q 1627 685 1637.5 654 Q 1648 623 1648 576 L 1646 449 L 1645 410 L 1639 366 Q 1637 336 1631 315 Q 1627 291 1619 264 L 1608 231 L 1588 196 Q 1581 181 1567 164 Q 1553 147 1524 113 Q 1507 95 1494 83 L 1480 72 Q 1468 64 1473 59 Q 1478 54 1489 58 L 1505 68 Q 1515 72 1552.5 98.5 Q 1590 125 1605 143 Q 1620 161 1641 190 L 1667 244 L 1673 268 Q 1686 311 1689 336 Q 1692 361 1693 368 L 1698 424 L 1701 458 Z" fill="lightgray"></path>
      </clipPath>
      <path clip-path="url(#make-me-a-hanzi-clip-14)" d="M 1638 686 L 1678 648 L 1671 405 L 1651 283 L 1630 220 L 1593 161 L 1537 103 L 1479 64 " fill="none" id="make-me-a-hanzi-animation-14" stroke-dasharray="836 1672" stroke-linecap="round"></path>

      <clipPath id="make-me-a-hanzi-clip-15">
      <path d="M 1785 280 Q 1782 210 1807 146 Q 1820 113 1842 86 Q 1881 37 1942 26 Q 1971 20 1984 23 Q 1995 28 1996.5 32.5 Q 1998 37 1992 49 Q 1982 64 1979 78 Q 1973 92 1971 128 L 1965 192 Q 1963 210 1956 210 Q 1952 210 1950 202 L 1939 150 Q 1932 112 1924 106.5 Q 1916 101 1896 112 Q 1876 120 1861 156 Q 1827 223 1833 291 Q 1841 365 1849 387.5 Q 1857 410 1868 426 Q 1874 432 1879 438 Q 1881 446 1868.5 460 Q 1856 474 1834.5 484.5 Q 1813 495 1804 493 Q 1789 487 1776 481 Q 1763 475 1751 472 L 1701 458 L 1646 449 L 1592 439 L 1571 436 Q 1563 435 1560 432 Q 1558 426 1562 422 Q 1567 414 1586.5 406.5 Q 1606 399 1611 399 Q 1616 399 1623 403 L 1645 410 L 1698 424 L 1765 440 Q 1780 445 1786.5 439.5 Q 1793 434 1794.5 427 Q 1796 420 1792.5 399.5 Q 1789 379 1787 346 L 1785 280 Z" fill="lightgray"></path>
      </clipPath>
      <path clip-path="url(#make-me-a-hanzi-clip-15)" d="M 1568 428 L 1611 421 L 1777 462 L 1814 459 L 1831 441 L 1810 312 L 1813 215 L 1845 128 L 1877 89 L 1908 72 L 1940 70 L 1946 86 L 1953 118 L 1956 204 " fill="none" id="make-me-a-hanzi-animation-15" stroke-dasharray="979 1958" stroke-linecap="round"></path>

      <clipPath id="make-me-a-hanzi-clip-16">
      <path d="M 1619 264 L 1606 269 L 1605 269 L 1589 273 L 1579 276 Q 1571 278 1570 273 Q 1569 268 1575 262 L 1588 252 Q 1589 250 1594 245 L 1608 231 L 1641 190 L 1661 168 Q 1680 145 1700 152 Q 1712 156 1712.5 175 Q 1713 194 1707 207.5 Q 1701 221 1687.5 231 Q 1674 241 1667 244 L 1619 264 Z" fill="lightgray"></path>
      </clipPath>
      <path clip-path="url(#make-me-a-hanzi-clip-16)" d="M 1576 269 L 1651 222 L 1677 197 L 1691 171 " fill="none" id="make-me-a-hanzi-animation-16" stroke-dasharray="282 564" stroke-linecap="round"></path>

      <clipPath id="make-me-a-hanzi-clip-17">
      <path d="M 1260 -84 L 1257 -47 Q 1256 -34 1250.5 -22 Q 1245 -10 1240 -10 Q 1236 -11 1234 -14 Q 1232 -17 1222 -42 Q 1212 -67 1179 -115 L 1167 -133 Q 1158 -152 1169 -182 Q 1173 -192 1184.5 -196.5 Q 1196 -201 1211 -196 Q 1225 -190 1237.5 -167.5 Q 1250 -145 1255 -120 L 1260 -84 Z" fill="lightgray"></path>
      </clipPath>
      <path clip-path="url(#make-me-a-hanzi-clip-17)" d="M 1242 -19 L 1233 -80 L 1193 -172 " fill="none" id="make-me-a-hanzi-animation-17" stroke-dasharray="290 580" stroke-linecap="round"></path>

      <clipPath id="make-me-a-hanzi-clip-18">
      <path d="M 1507 -123 Q 1507 -118 1501 -103 Q 1497 -86 1480 -68 Q 1470 -55 1454 -47 Q 1430 -38 1425 -34 Q 1414 -33 1411 -34 Q 1409 -36 1411 -43 L 1417 -67 L 1448 -149 Q 1453 -164 1461 -168 Q 1482 -184 1497 -165 Q 1507 -155 1507 -123 Z" fill="lightgray"></path>
      </clipPath>
      <path clip-path="url(#make-me-a-hanzi-clip-18)" d="M 1418 -38 L 1466 -103 L 1479 -154 " fill="none" id="make-me-a-hanzi-animation-18" stroke-dasharray="261 522" stroke-linecap="round"></path>

      <clipPath id="make-me-a-hanzi-clip-19">
      <path d="M 1698 -80 Q 1690 -62 1664.5 -39.5 Q 1639 -17 1622 -15 Q 1605 -13 1603.5 -16 Q 1602 -19 1608 -36.5 Q 1614 -54 1616 -56 L 1617 -60 L 1630 -96 Q 1639 -121 1650 -132 Q 1654 -141 1663 -148 Q 1673 -158 1683.5 -157.5 Q 1694 -157 1701 -145 Q 1714 -126 1698 -80 Z" fill="lightgray"></path>
      </clipPath>
      <path clip-path="url(#make-me-a-hanzi-clip-19)" d="M 1607 -19 L 1641 -52 L 1665 -92 L 1682 -138 " fill="none" id="make-me-a-hanzi-animation-19" stroke-dasharray="271 542" stroke-linecap="round"></path>

      <clipPath id="make-me-a-hanzi-clip-20">
      <path d="M 1949.5 -86 Q 1934 -68 1913 -53 L 1889 -39 Q 1887 -38 1874 -31 L 1840 -14 Q 1802 5 1799 -5 Q 1793 -12 1805 -24 L 1858 -91 Q 1860 -93 1881 -124 L 1900 -151 Q 1910 -168 1918 -176 Q 1947 -198 1965 -176 Q 1973 -163 1973 -144.5 Q 1973 -126 1969 -115 Q 1965 -104 1957.25 -95 L 1949.5 -86 Z" fill="lightgray"></path>
      </clipPath>
      <path clip-path="url(#make-me-a-hanzi-clip-20)" d="M 1806 -11 L 1824 -21 L 1911 -100 L 1931 -126 L 1944 -161 " fill="none" id="make-me-a-hanzi-animation-20" stroke-dasharray="336 672" stroke-linecap="round"></path>

</g>
</svg>
